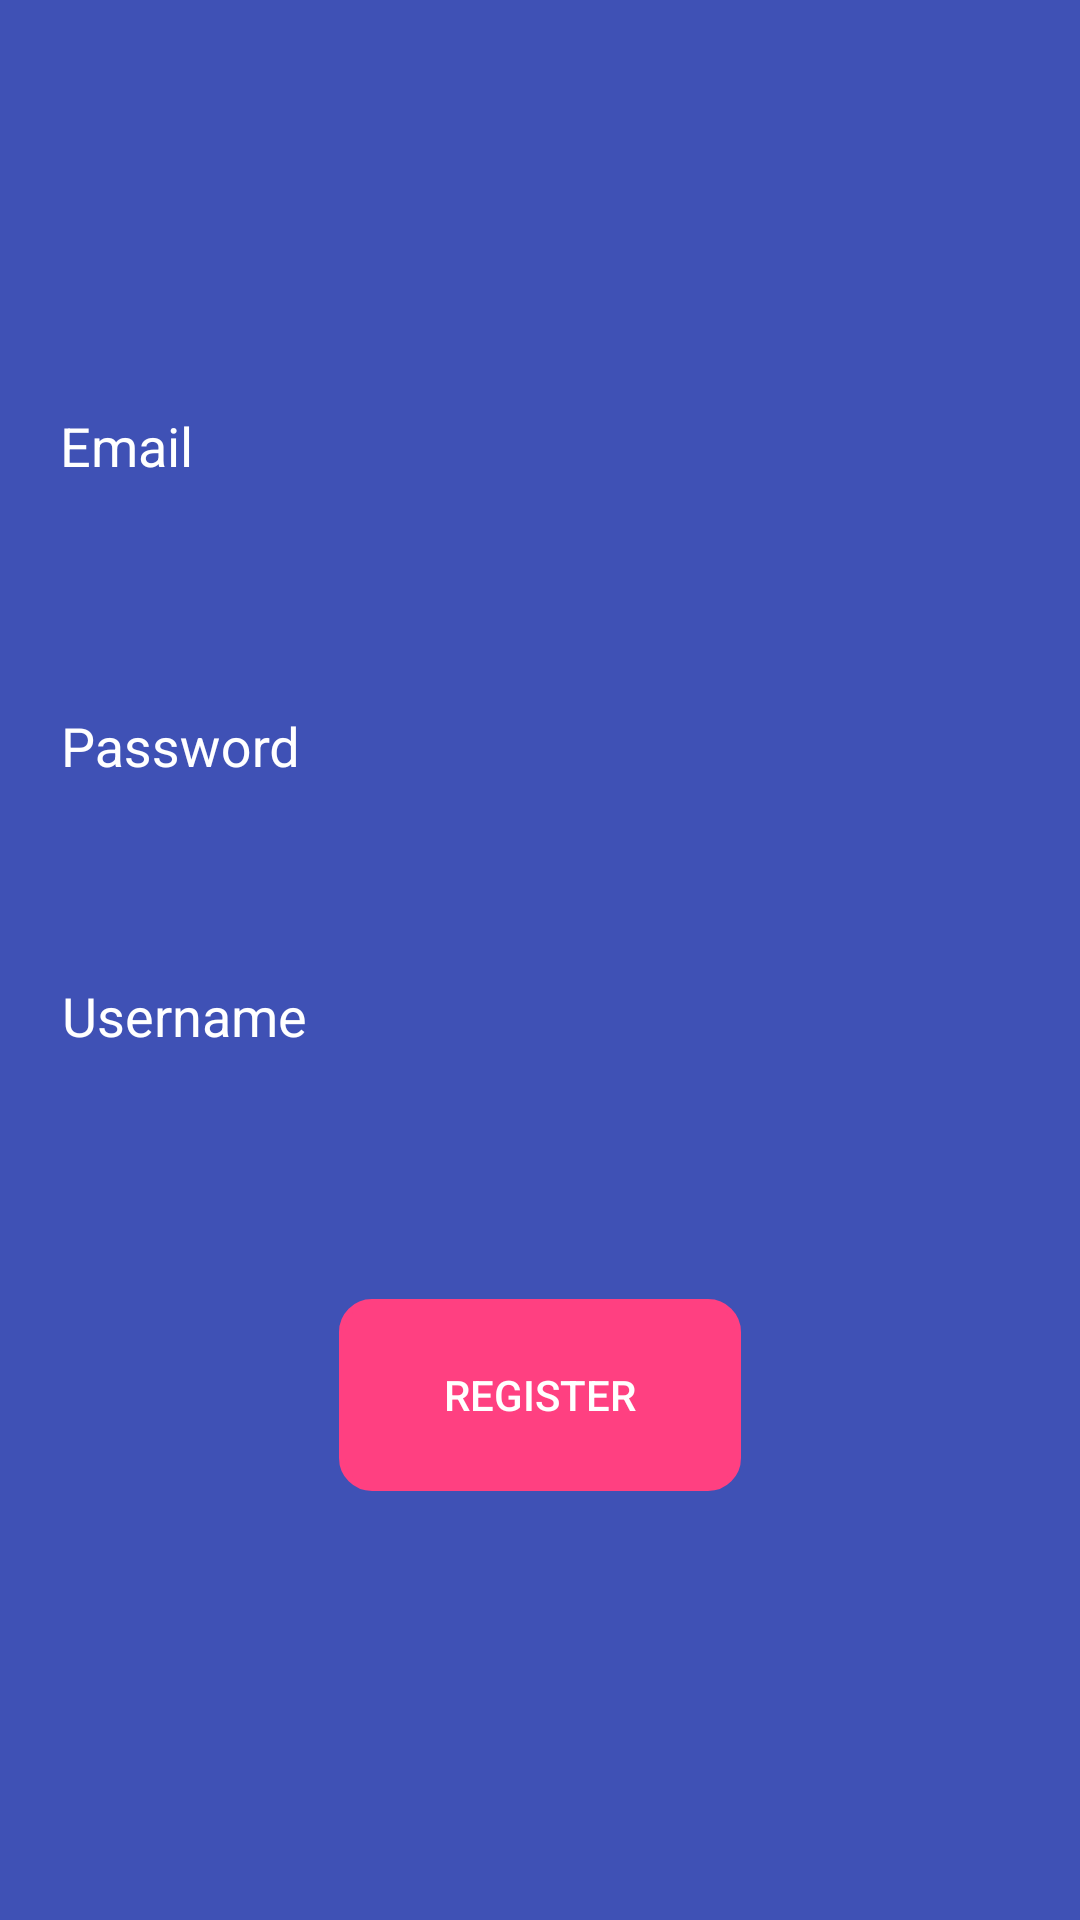

Reconstruct the res/layout file that produces this screen, plus the resources it refers to.
<!-- AndroidManifest.xml: application theme AppTheme -->
<!-- res/layout/activity_register.xml -->
<?xml version="1.0" encoding="utf-8"?>
<androidx.constraintlayout.widget.ConstraintLayout xmlns:android="http://schemas.android.com/apk/res/android"
    xmlns:app="http://schemas.android.com/apk/res-auto"
    xmlns:tools="http://schemas.android.com/tools"
    android:layout_width="match_parent"
    android:layout_height="match_parent"
    tools:context=".smarthealthconsultant.SignUp.SignUpActivity"
    >
    <include layout="@layout/app_bar_main"
        app:layout_constraintTop_toTopOf="parent"
        app:layout_constraintBottom_toBottomOf="parent"
        />

    <LinearLayout
        android:layout_width="match_parent"
        android:layout_height="match_parent"
        android:layout_marginTop="53dp"
        android:background="@color/colorPrimary"
        android:padding="16dp">

        <com.google.android.material.textfield.TextInputLayout
            android:id="@+id/email_layout"
            android:layout_width="370dp"
            android:textColorHint="@color/white"
            android:layout_height="70dp"
            android:layout_marginTop="33dp"
            >
          <EditText
              android:layout_width="370dp"
              android:layout_height="70dp"
              android:id="@+id/email"
              android:hint="Email"
              android:textColor="@color/white"
              android:inputType="textEmailAddress"
              android:autofillHints=""
              />

        </com.google.android.material.textfield.TextInputLayout>
        <com.google.android.material.textfield.TextInputLayout

            android:layout_width="370dp"
            android:layout_height="70dp"
            android:textColorHint="@color/white"
            android:layout_marginTop="133dp"
            android:layout_marginStart="-370dp"

            >

            <EditText
                android:layout_width="370dp"
                android:layout_height="70dp"
                android:id="@+id/password"
                android:textColor="@color/white"
                android:inputType="textPassword"
                android:hint="Password"
                />
        </com.google.android.material.textfield.TextInputLayout>
        <com.google.android.material.textfield.TextInputLayout

            android:layout_width="370dp"
            android:layout_height="70dp"
            android:textColorHint="@color/white"
            android:layout_marginTop="223dp"
            android:layout_marginStart="-370dp"
            >
            <EditText
                android:layout_width="370dp"
                android:layout_height="70dp"
                android:id="@+id/username"
                android:textColor="@color/white"
                android:inputType="text"
                android:hint="Username"
                />
        </com.google.android.material.textfield.TextInputLayout>

<LinearLayout
    android:layout_width="wrap_content"
    android:layout_height="wrap_content"
    android:layout_marginTop="360dp"
    android:id="@+id/type"
    android:visibility="gone"
    android:layout_marginStart="-370dp"
    >
        <com.google.android.material.textfield.TextInputLayout
            android:layout_width="370dp"
            android:layout_height="70dp"
            android:id="@+id/category_l"
            android:textColorHint="@color/white"
            >
            <AutoCompleteTextView
                android:layout_width="370dp"
                android:layout_height="70dp"
                android:id="@+id/category"
                android:textColor="@color/white"
                android:inputType="textAutoComplete|textAutoCorrect"
                android:hint="Doctor Type"
                />
        </com.google.android.material.textfield.TextInputLayout>
</LinearLayout>

    </LinearLayout>
    <Button
        android:id="@+id/button"
        android:layout_width="134dp"
        android:layout_height="64dp"
        app:layout_constraintBottom_toBottomOf="parent"
        app:layout_constraintEnd_toEndOf="parent"
        app:layout_constraintStart_toStartOf="parent"
        android:textColor="@color/white"
        android:background="@drawable/border"
        android:backgroundTint="@color/colorAccent"
        android:layout_marginBottom="143dp"
        android:text="Register"/>
</androidx.constraintlayout.widget.ConstraintLayout>
<!-- res/layout/app_bar_main.xml (included above) -->
<?xml version="1.0" encoding="utf-8"?>
<androidx.coordinatorlayout.widget.CoordinatorLayout xmlns:android="http://schemas.android.com/apk/res/android"
    xmlns:app="http://schemas.android.com/apk/res-auto"
    xmlns:tools="http://schemas.android.com/tools"
    android:layout_width="match_parent"
    android:layout_height="match_parent"
    >

    <com.google.android.material.appbar.AppBarLayout
        android:layout_width="match_parent"
        android:layout_height="wrap_content"
        android:theme="@style/AppTheme.AppBarOverlay">

        <androidx.appcompat.widget.Toolbar
            android:id="@+id/toolbar"
            android:layout_width="match_parent"
            android:layout_height="?attr/actionBarSize"
            android:background="?attr/colorPrimary"
            app:popupTheme="@style/AppTheme.PopupOverlay" />

    </com.google.android.material.appbar.AppBarLayout>
    <FrameLayout
        android:id="@+id/fragment_container"
        android:layout_width="match_parent"
        android:layout_height="match_parent">

    </FrameLayout>

    <com.github.clans.fab.FloatingActionButton
        android:id="@+id/fab"
        android:layout_width="wrap_content"
        android:layout_height="wrap_content"
        android:src="@drawable/ic_baseline_phone_24"
        android:layout_gravity="bottom|end"
        android:layout_margin="@dimen/fab_margin"
        app:srcCompat="@android:drawable/ic_dialog_email" />

</androidx.coordinatorlayout.widget.CoordinatorLayout>
<!-- resources referenced by this layout -->
<resources>
  <color name="colorAccent">#FF4081</color>
  <color name="colorPrimary">#3F51B5</color>
  <color name="white">#FFFFFF</color>
  <dimen name="fab_margin">16dp</dimen>
  <!-- drawable border (drawable-v21) -->
  <shape xmlns:android="http://schemas.android.com/apk/res/android">
      <stroke android:width="2dp" android:color="#D0CFCC"  />
  
      <corners android:radius="10dp" />
      <padding android:left="2dp" android:top="2dp" android:right="2dp" android:bottom="2dp" /></shape>
  <style name="AppTheme.AppBarOverlay" parent="ThemeOverlay.AppCompat.Dark.ActionBar" />
  <style name="AppTheme.PopupOverlay" parent="ThemeOverlay.AppCompat.Light" />
  <style name="AppTheme" parent="Base.Theme.AppCompat.Light.DarkActionBar">
          
          <item name="colorPrimary">@color/colorPrimary</item>
          <item name="colorPrimaryDark">@color/colorPrimary</item>
          <item name="colorAccent">@color/colorAccent</item>
          <item name="windowActionBar">false</item>
          <item name="windowNoTitle">true</item>
      </style>
</resources>
